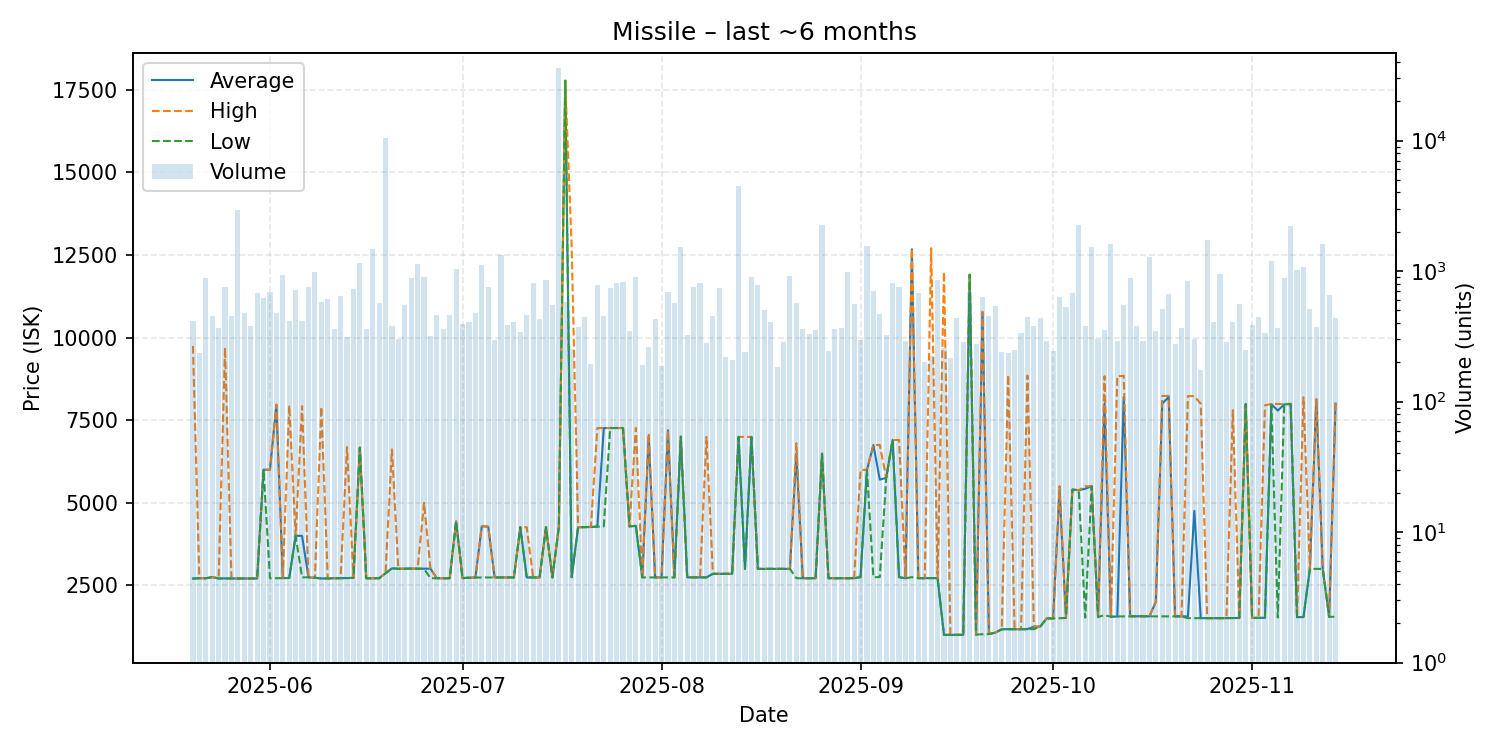

The table this chart was drawn from, first rows:
date, average, highest, lowest, order_count, volume
2025-05-20, 2708, 9746, 2707, 120, 415
2025-05-21, 2717, 2718, 2715, 113, 234
2025-05-22, 2717, 2717, 2715, 127, 882
2025-05-23, 2750, 2750, 2750, 99, 452
2025-05-24, 2709, 2709, 2709, 110, 363
2025-05-25, 2711, 9696, 2709, 153, 761
2025-05-26, 2709, 2709, 2709, 154, 454
2025-05-27, 2709, 2709, 2709, 120, 2946
2025-05-28, 2709, 2709, 2709, 131, 478
2025-05-29, 2709, 2709, 2709, 114, 376
2025-05-30, 2709, 2709, 2709, 173, 675
2025-05-31, 6000, 6000, 6000, 158, 618
2025-06-01, 6000, 6000, 2714, 149, 691
2025-06-02, 7965, 7967, 2718, 128, 480
2025-06-03, 2719, 2719, 2719, 114, 937
2025-06-04, 2724, 7944, 2723, 124, 413
2025-06-05, 4000, 4000, 4000, 117, 711
2025-06-06, 4000, 7924, 2744, 134, 416
2025-06-07, 2744, 2745, 2744, 144, 755
2025-06-08, 2730, 2730, 2730, 176, 982
2025-06-09, 2710, 7905, 2709, 141, 578
2025-06-10, 2710, 2710, 2710, 125, 611
2025-06-11, 2716, 2718, 2714, 105, 362
2025-06-12, 2718, 2718, 2718, 124, 642
2025-06-13, 2722, 6686, 2718, 133, 314
2025-06-14, 2730, 2736, 2729, 142, 728
2025-06-15, 6668, 6668, 6667, 138, 1150
2025-06-16, 2714, 2716, 2714, 131, 361
2025-06-17, 2716, 2716, 2716, 145, 1468
2025-06-18, 2716, 2716, 2716, 111, 573
2025-06-19, 2866, 2866, 2866, 119, 10547
2025-06-20, 3015, 6616, 3015, 128, 377
2025-06-21, 3004, 3004, 3004, 116, 303
2025-06-22, 3005, 3005, 3004, 118, 545
2025-06-23, 3010, 3010, 3010, 148, 888
2025-06-24, 3006, 3006, 3006, 139, 1132
2025-06-25, 3007, 4998, 3006, 113, 899
2025-06-26, 3006, 3006, 2716, 121, 320
2025-06-27, 2716, 2716, 2716, 102, 464
2025-06-28, 2716, 2716, 2716, 118, 359
2025-06-29, 2716, 2716, 2716, 153, 458
2025-06-30, 4437, 4437, 4437, 129, 1031
2025-07-01, 2720, 2720, 2720, 125, 392
2025-07-02, 2732, 2733, 2732, 117, 405
2025-07-03, 2739, 2739, 2738, 98, 480
2025-07-04, 4289, 4289, 2740, 112, 1115
2025-07-05, 4276, 4278, 2740, 104, 752
2025-07-06, 2740, 2740, 2740, 144, 294
2025-07-07, 2740, 2740, 2740, 106, 1325
2025-07-08, 2741, 2741, 2741, 105, 389
2025-07-09, 2741, 2741, 2741, 106, 409
2025-07-10, 4263, 4263, 4263, 97, 340
2025-07-11, 2741, 4262, 2740, 122, 459
2025-07-12, 2740, 2740, 2740, 128, 803
2025-07-13, 2740, 2740, 2740, 136, 428
2025-07-14, 4263, 4263, 4263, 117, 850
2025-07-15, 2740, 2740, 2740, 100, 554
2025-07-16, 4263, 4278, 4263, 142, 35895
2025-07-17, 17770, 17770, 17770, 98, 576
2025-07-18, 2747, 12740, 2746, 76, 252
... 119 more rows
